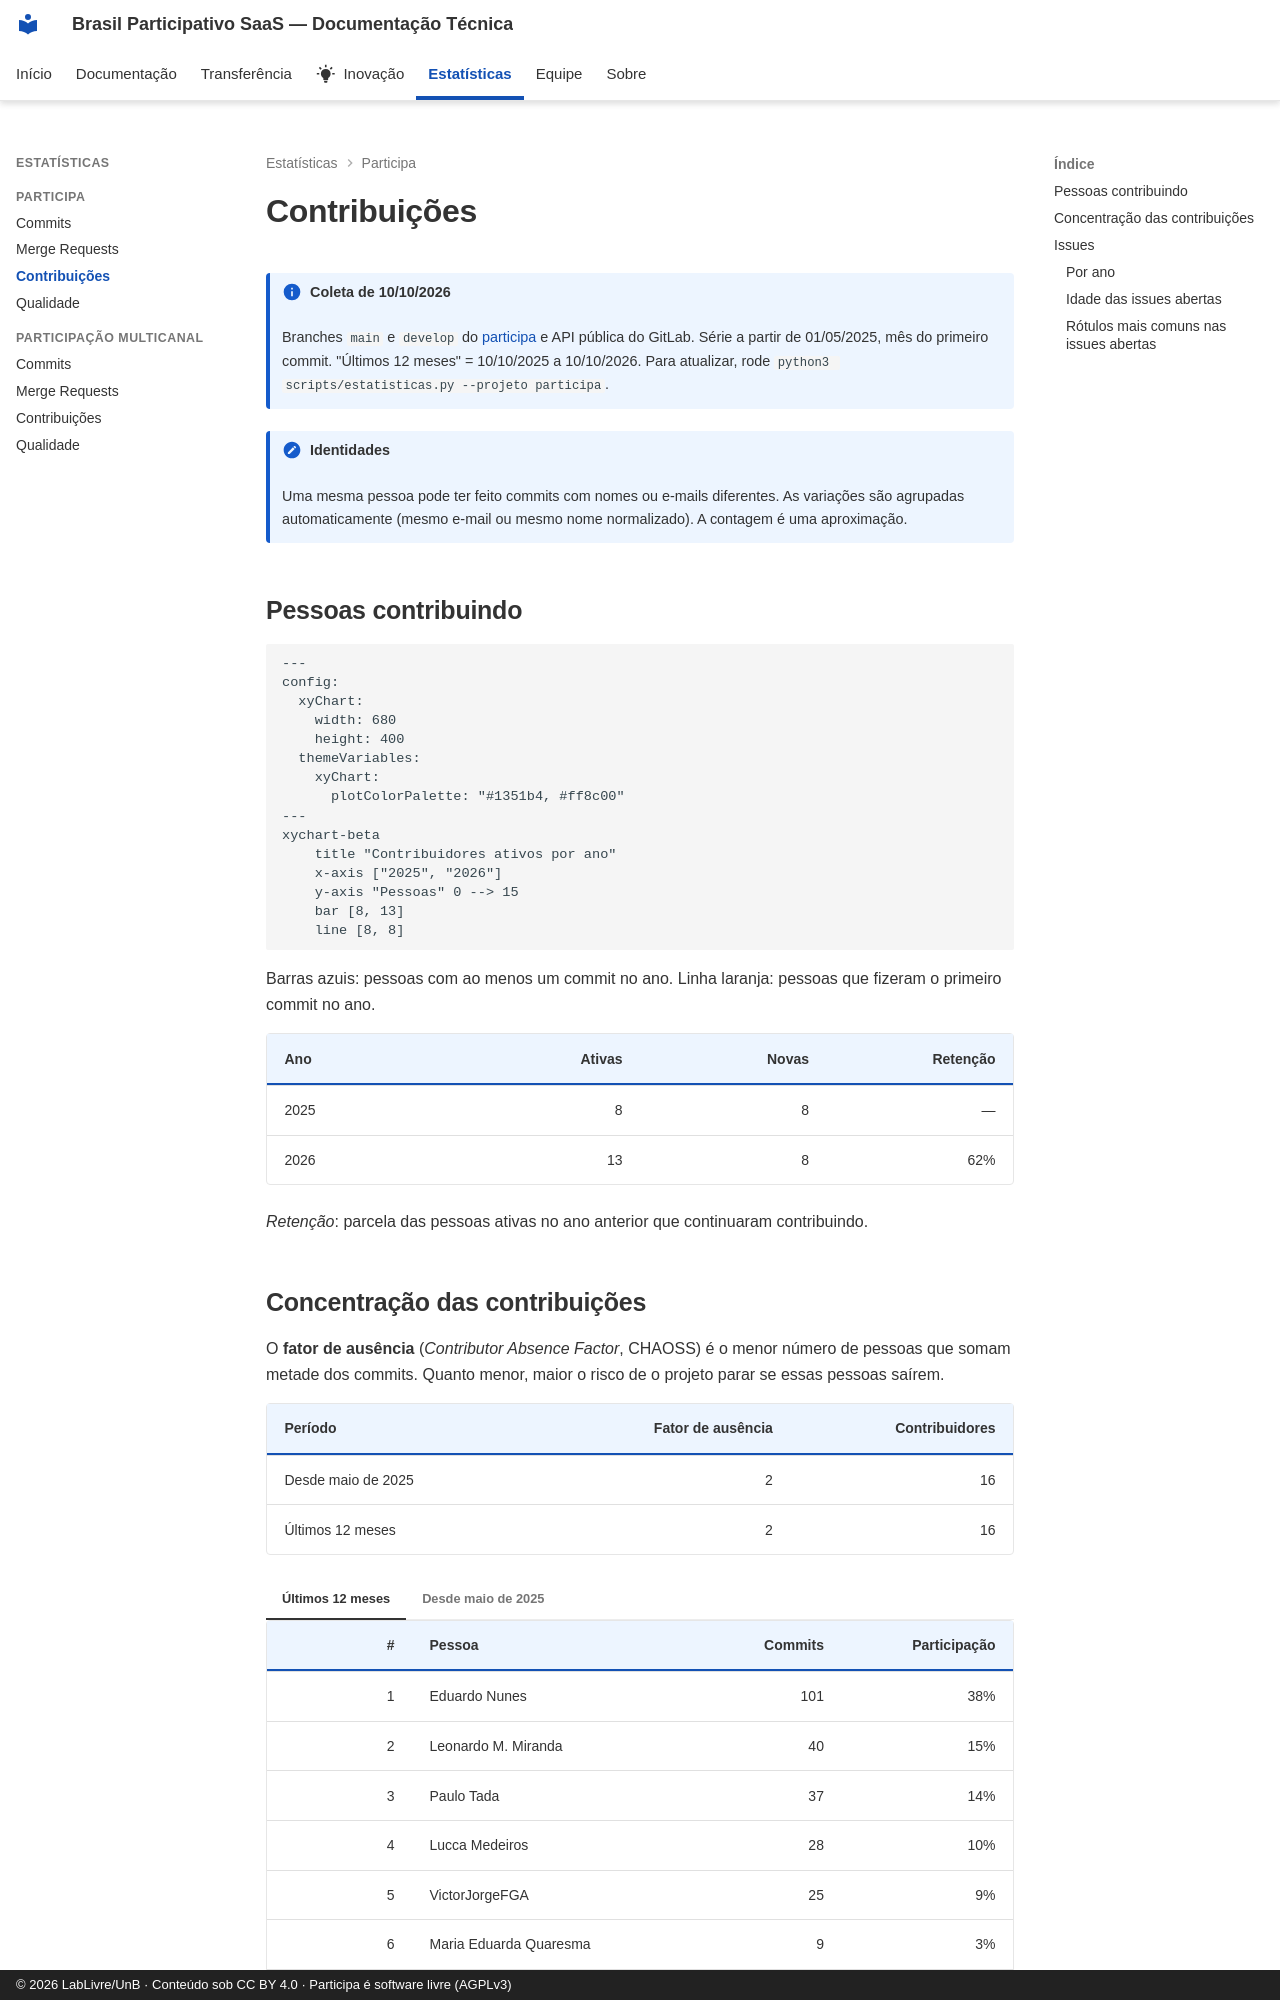

repository: RochaCarla/doc-saas-bp · page: estatisticas/participa/contribuicoes/index.html · generator: mkdocs · copyright: © 2026 LabLivre/UnB · Conteúdo sob CC BY 4.0 · Participa é software livre (AGPLv3)

---
title: "Contribuições"
---

<!-- Gerado por scripts/estatisticas.py em 2026-10-10T19:18:25+00:00. Não edite à mão. -->

# Contribuições

!!! info "Coleta de 10/10/2026"
    Branches `main` e `develop` do [participa](https://gitlab.com/lappis-unb/decidimbr/participa) e API pública do GitLab. Série a partir de 01/05/2025, mês do primeiro commit. "Últimos 12 meses" = 10/10/2025 a 10/10/2026. Para atualizar, rode `python3 scripts/estatisticas.py --projeto participa`.


!!! note "Identidades"
    Uma mesma pessoa pode ter feito commits com nomes ou e-mails diferentes. As variações são agrupadas automaticamente (mesmo e-mail ou mesmo nome normalizado). A contagem é uma aproximação.

## Pessoas contribuindo

```mermaid
---
config:
  xyChart:
    width: 680
    height: 400
  themeVariables:
    xyChart:
      plotColorPalette: "#1351b4, #ff8c00"
---
xychart-beta
    title "Contribuidores ativos por ano"
    x-axis ["2025", "2026"]
    y-axis "Pessoas" 0 --> 15
    bar [8, 13]
    line [8, 8]
```

Barras azuis: pessoas com ao menos um commit no ano. Linha laranja: pessoas que fizeram o primeiro commit no ano.

| Ano | Ativas | Novas | Retenção |
| --- | ---: | ---: | ---: |
| 2025 | 8 | 8 | — |
| 2026 | 13 | 8 | 62% |

*Retenção*: parcela das pessoas ativas no ano anterior que continuaram contribuindo.
